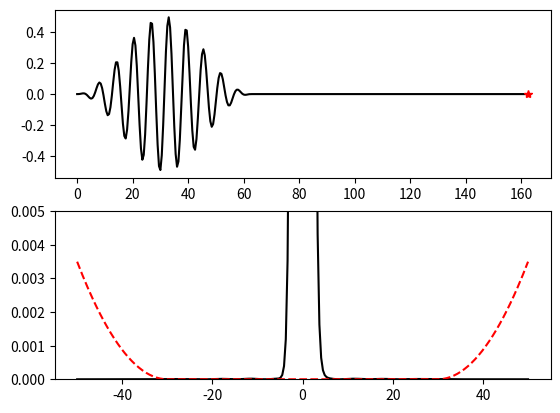
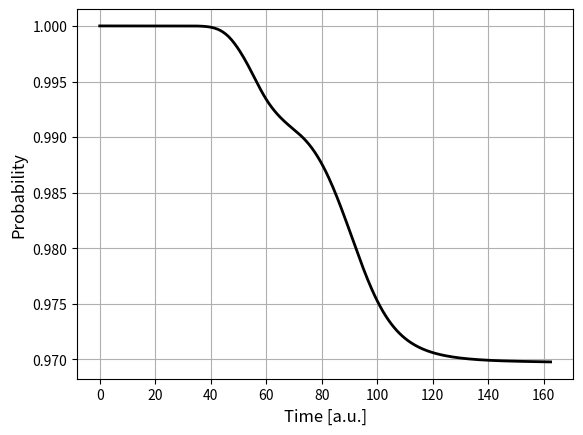

These charts were generated, in order, by the following Python code:
"""
 This script solve the Schrödinger equation for a 1D model of an atom exposed 
 to a linearly polarized laser pulse in the dipole approximation. It does so 
 by directly propagating the wave packet on a numerical grid by means of a 
 Magnus propagator approximated as a spilt operator.

 The purely time-dependent laser pulse is modelled as a sin^2-type envelope 
 times a sine-carrier. 

 The numerical domaine is truncated by imposing an absorber close to the 
 boundaries. The ammount of absorption is monitored in time and used to 
 estimate the total ionization probability in the end. A squre monomial is 
 used for the absoprtion potential.

 All parameters are given in atomic units.

 Inputs for the confining potential
 w     -   the width of the potential
 V0    -   the "height" of the potential (should be negative)
 s     -   "smoothness" parameter

 Inputs for the laser pulse 
 Ncycl  -   the number of optical cycles
 Tafter -   time propagation after pulse 
 omega  -   the central frequency of the laser
 E0     -   the strength of the pulse

 Inputs for the absorbing potential
 eta   - the absoprtion strength
 Onset - for |x| beyond this value, the absorbin potential is supported

 Numerical input parameters
 dt    - numerical time step
 N     - number of grid points, should be 2^n
 L     - the size of the numerical domain; it extends from -L/2 to L/2
 yMax    - the maximal y-value in the display of the wave packet
 Tafter - additional time of simulation - after the pulse is over

 All input parameters are hard coded initially.
"""

# Import libraries  
import numpy as np
from matplotlib import pyplot as plt
from scipy import linalg

# Inputs for the confining potential
w = 5
V0 = -1
s = 5

# Inputs for the laser pulse
Ncycl  = 10
omega = 1.0
E0 = 0.5

# Inputs for the absorbing potential
eta = 1e-2
Onset = 30

# Numerical input parameters
dt = 0.1
N = 256
L = 100
yMax = 5e-3

# Numerical time parameters
Tafter = 100
dt = 0.5


# Set up grid
x = np.linspace(-L/2, L/2, N)
h = L/(N-1)

# Potential (as function)
def Vpot(x):
    return V0/(np.exp(s*(np.abs(x)-w/2))+1.0)

# Laser field
Tpulse=Ncycl*2*np.pi/omega;            
def Epulse(t) :
    return (t < Tpulse)*E0*np.sin(np.pi*t/Tpulse)**2*np.sin(omega*t)

# Absorbing potential
def Vabs(x):
    return (np.abs(x) > Onset) * eta * (np.abs(x)-Onset)**2

# Determine double derivative by means of the fast Fourier transform.
# Set up vector of k-values
k_max = np.pi/h
dk = 2*k_max/N
k = np.append(np.linspace(0, k_max-dk, int(N/2)), 
              np.linspace(-k_max, -dk, int(N/2)))
# Transform identity matrix
Tmat = np.fft.fft(np.identity(N, dtype=complex), axis = 0)
# Multiply by (ik)^2
Tmat = np.matmul(np.diag(-k**2), Tmat)
# Transform back to x-representation. 
Tmat = np.fft.ifft(Tmat, axis = 0)
# Correct pre-factor
Tmat = -1/2*Tmat    

# Add potential and determine time-independent Hamiltonian H0
# Time-independent, Hermitian Hamiltonian
Ham0 = Tmat + np.diag(Vpot(x))
# Time-independent, non-Hermitian Hamiltonian
Ham0Eff = Ham0 - 1j*np.diag(Vabs(x))
# Half propagator for H0
Uhalf = linalg.expm(-1j*Ham0Eff*dt/2)

# Diagaonalize time-independent Hamiltonian (Hermitian matrix)
Evector, PsiMat = np.linalg.eigh(Ham0)
# Normalize eigenstates
PsiMat = PsiMat/np.sqrt(h)
# Write ground state and number of bound states to screen:
print(f'Ground state energy: {Evector[0]:.4f}.')
nbound = sum(np.array(Evector < 0))
print(f'The potential supports {nbound} bound states.')

# Initiate wave functons and time
# Turn Psi0 into N \times 1 matrix (column vector)
Psi = PsiMat[:, 0]
Psi = Psi.reshape(N, 1)
t = 0

# Initiate plots
fig, (ax1, ax2) = plt.subplots(2, 1, num=1)

# First plot: Laser pulse (with progagation progress)
#Tvector = np.linspace(0, Tpulse+Tafter, 500)
Tvector = np.arange(0, Tpulse+Tafter, dt)
ax1.plot(Tvector, Epulse(Tvector), color = 'black')
line1, = ax1.plot([t], [Epulse(t)], '*', color = 'red')

# Second plot: Wave packet and absorber
ax2.set(ylim=(0, yMax))                # Fix window
line2, = ax2.plot(x, np.abs(Psi)**2, '-', color='black')
ScalingFactor = 0.7*yMax/np.max(Vabs(x))
line3, = ax2.plot(x, ScalingFactor*Vabs(x), '--', color = 'red')


# Initate norm vector and index
index = 0
NormVector = np.zeros(len(Tvector))

# Iterate while time t is less than final time Tfinal
while t < Tpulse:
  # Half step with time-independent propagator
  Psi = np.matmul(Uhalf, Psi)
  # Dynamical part of the propagator
  DynamicalProp = np.diag(np.exp(-1j*x*Epulse(t+dt/2)*dt))
  Psi = np.matmul(DynamicalProp, Psi)
  # Half step with time-independent propagator
  Psi = np.matmul(Uhalf, Psi)
  
  # Calculate norm
  Norm = np.trapz(np.abs(Psi.T)**2, dx = h)
  NormVector[index] = Norm
  
  # Update data for plots
  line1.set_xdata([t])
  line1.set_ydata([Epulse(t)])
  line2.set_ydata(np.abs(Psi)**2)
  # Update plots
  fig.canvas.draw()
  #fig.canvas.flush_events()
  plt.pause(0.01)
  
  # Update time and index
  t = t+dt              
  index = index + 1  


# Propagate after pulse
Ufull = np.matmul(Uhalf, Uhalf)
while t < Tpulse + Tafter:
  # Full step with time-independent propagator
  Psi = np.matmul(Ufull, Psi)
  
  # Calculate norm
  Norm = np.trapz(np.abs(Psi.T)**2, dx = h)
  NormVector[index] = Norm

  # Update data for plots
  line1.set_xdata([t])
  line2.set_ydata(np.power(np.abs(Psi), 2))
  
  # Update plots
  fig.canvas.draw()
  #fig.canvas.flush_events()
  plt.pause(0.01)
  
  # Update time and index
  t = t+dt              
  index = index + 1
  
# Estimate ionization probability
Pion = 100*(1-Norm)
Pion = float(Pion)
print(f'Estimated ionization probability: {Pion:2.2f} %')

# Plot norm as a function of time
plt.figure(2)
plt.clf()
plt.plot(Tvector, NormVector, '-', color = 'black', linewidth = 2)
plt.grid()
plt.xlabel('Time [a.u.]', fontsize = 12)
plt.ylabel('Probability', fontsize = 12)
plt.show()
